Image classification data set "dataset_combined" (Ethan-6626/chicken on GitHub). Class labels (2): diseased, normal.

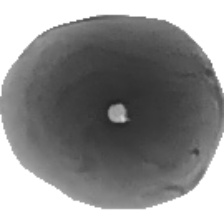
Label: normal

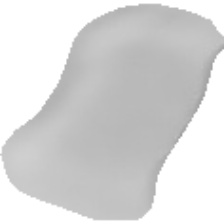
Label: normal

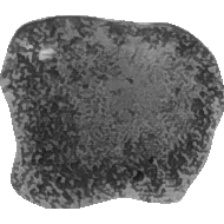
Label: diseased

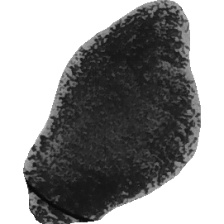
Label: diseased

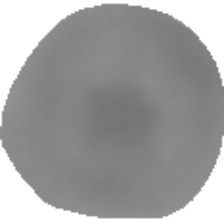
Label: normal

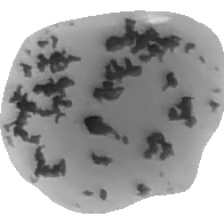
Label: diseased
